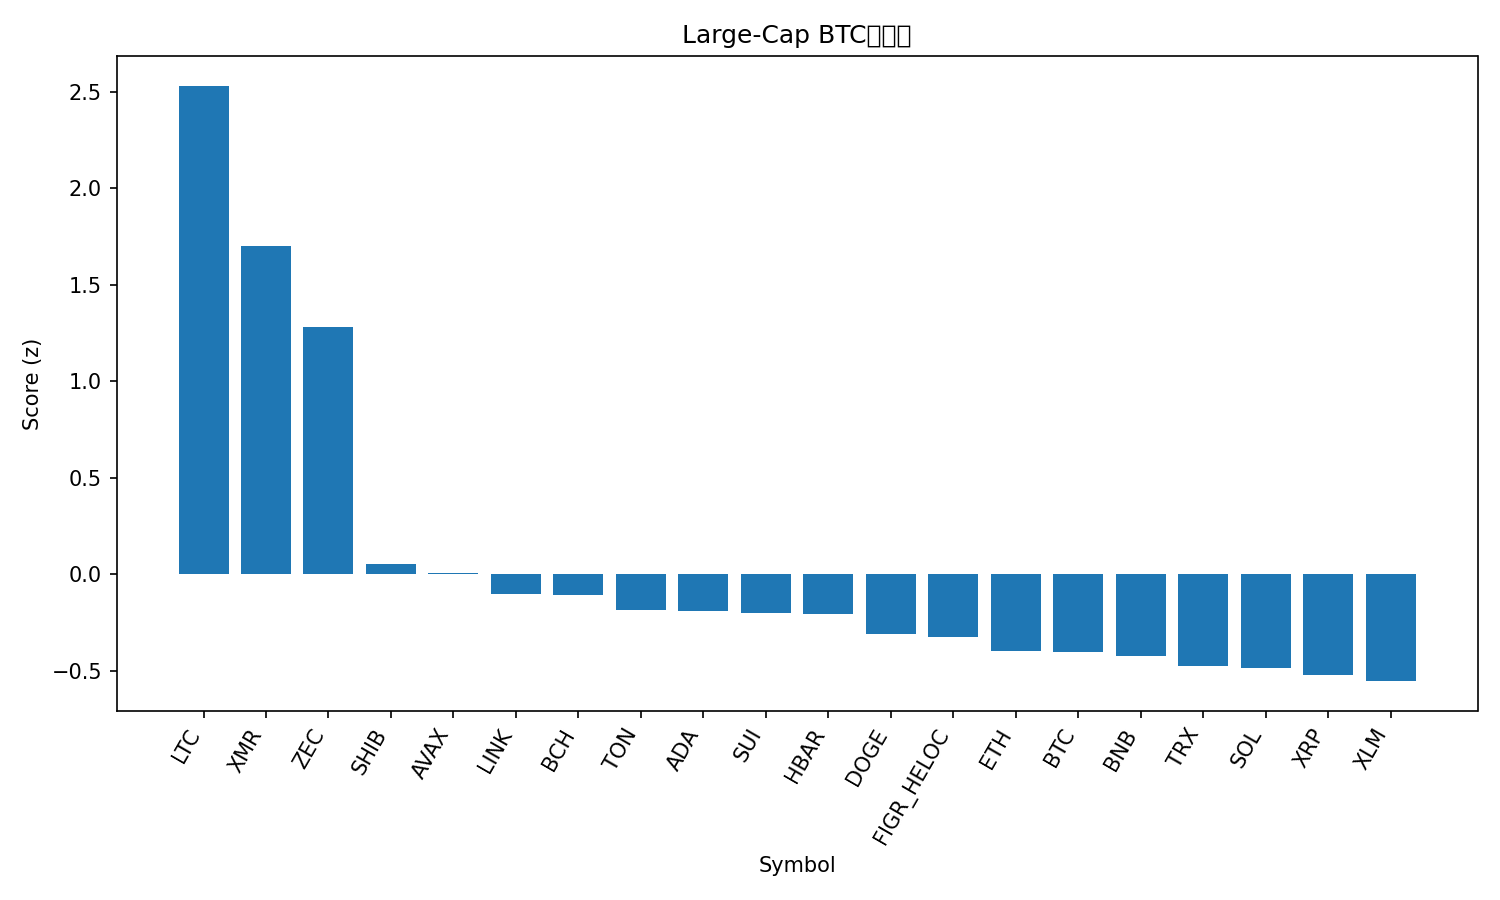

Source data for this figure (header and first rows):
rank, name, symbol, price_btc, price_usd, pct_1h_btc, pct_24h_btc, pct_7d_btc, market_cap_rank, market_cap_usd, volume_usd, score
1, Litecoin, LTC, 0.001037, 105.8, 5.791, 6.552, 14.54, 27, 8093805229, 1317879187, 2.531
2, Monero, XMR, 0.004181, 426.5, 1.519, 16.85, 30.2, 28, 7865835839, 295063742, 1.702
3, Zcash, ZEC, 0.005937, 605.6, 0.9717, 9.972, 58.7, 19, 9918874508, 3379389886, 1.283
4, Shiba Inu, SHIB, 9.7213e-11, 9.92e-06, 1.362, -1.434, 5.807, 34, 5844130939, 147983040, 0.0562
5, Avalanche, AVAX, 0.0001694, 17.28, 1.619, -2.78, 0.383, 31, 7381016885, 415646519, 0.007506
6, Chainlink, LINK, 0.0001508, 15.39, 1.335, -2.108, -3.747, 18, 10716137186, 565284337, -0.1017
7, Bitcoin Cash, BCH, 0.004875, 497.3, 0.7868, 0.06778, 2.053, 20, 9918607827, 174827462, -0.1075
8, Toncoin, TON, 2.03e-05, 2.07, 0.8287, -0.5096, -2.793, 35, 5127441559, 99617732, -0.1829
9, Cardano, ADA, 5.49e-06, 0.5602, 1.108, -2.562, -0.1175, 11, 20494210497, 834046369, -0.1889
10, Sui, SUI, 2.054e-05, 2.1, 1.034, -1.828, -3.292, 29, 7705947888, 657860320, -0.1992
11, Hedera, HBAR, 1.68e-06, 0.1716, 1.12, -2.253, -3.981, 33, 7285532361, 173026468, -0.2033
12, Dogecoin, DOGE, 1.71e-06, 0.1749, 0.7425, -2.533, 2.22, 10, 26520643920, 1486201091, -0.3097
13, Figure Heloc, FIGR_HELOC, 1.027e-05, 1.047, 0.0, 0.1513, 11.25, 12, 14158285932, 78296101, -0.3263
14, Ethereum, ETH, 0.03348, 3415, 0.2407, -0.4752, -4.241, 2, 412489816993, 18946841513, -0.3952
15, Bitcoin, BTC, 1.0, 102001, 0.0, 0.0, 0.0, 1, 2034965557054, 48139613761, -0.3996
16, BNB, BNB, 0.009709, 990.4, 0.14, -0.2291, -1.052, 5, 136410837812, 1447996415, -0.4215
17, TRON, TRX, 2.84e-06, 0.2897, -0.1506, -0.2902, 6.167, 9, 27429549742, 375836996, -0.4717
18, Solana, SOL, 0.001558, 158.9, 0.1989, -0.6319, -6.847, 6, 87984856034, 3429818008, -0.4824
19, XRP, XRP, 2.228e-05, 2.27, 0.1001, -1.218, -2.141, 4, 136562454698, 2423758362, -0.5186
20, Stellar, XLM, 2.71e-06, 0.2768, 0.3961, -3.393, -1.27, 24, 8885579448, 148845452, -0.5524
21, Hyperliquid, HYPE, 0.000389, 39.68, -0.2055, -3.782, 3.007, 17, 10746544547, 321360043, -0.7806
